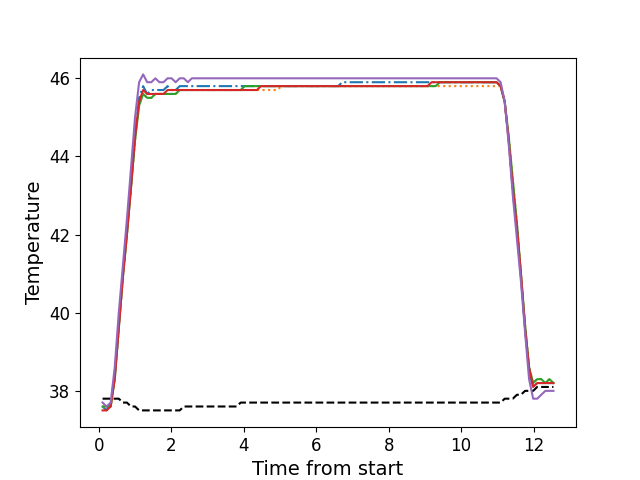

Source data for this figure (header and first rows):
, times, neutral, z1, z2, z3, z4, z5
0, 0.107, 37.8, 37.6, 37.6, 37.6, 37.5, 37.7
1, 0.219, 37.8, 37.5, 37.6, 37.6, 37.5, 37.6
2, 0.331, 37.8, 37.7, 37.6, 37.6, 37.6, 37.7
3, 0.443, 37.8, 38.4, 38.3, 38.3, 38.3, 38.6
4, 0.555, 37.8, 39.7, 39.6, 39.6, 39.6, 40.0
5, 0.6674, 37.7, 41.0, 40.9, 40.9, 40.9, 41.2
6, 0.7795, 37.7, 42.1, 42.0, 42.0, 42.0, 42.4
7, 0.8919, 37.6, 43.3, 43.2, 43.2, 43.2, 43.7
8, 1.003, 37.6, 44.6, 44.4, 44.4, 44.5, 45.0
9, 1.116, 37.5, 45.5, 45.4, 45.3, 45.4, 45.9
10, 1.227, 37.5, 45.8, 45.6, 45.6, 45.7, 46.1
11, 1.339, 37.5, 45.6, 45.5, 45.5, 45.6, 45.9
12, 1.453, 37.5, 45.7, 45.5, 45.5, 45.6, 45.9
13, 1.564, 37.5, 45.7, 45.6, 45.6, 45.6, 46.0
14, 1.676, 37.5, 45.7, 45.6, 45.6, 45.6, 45.9
15, 1.788, 37.5, 45.7, 45.6, 45.6, 45.6, 45.9
16, 1.901, 37.5, 45.8, 45.6, 45.6, 45.7, 46.0
17, 2.012, 37.5, 45.7, 45.6, 45.6, 45.7, 46.0
18, 2.124, 37.5, 45.7, 45.6, 45.6, 45.7, 45.9
19, 2.236, 37.5, 45.8, 45.7, 45.7, 45.7, 46.0
20, 2.348, 37.6, 45.8, 45.7, 45.7, 45.7, 46.0
21, 2.46, 37.6, 45.8, 45.7, 45.7, 45.7, 45.9
22, 2.572, 37.6, 45.8, 45.7, 45.7, 45.7, 46.0
23, 2.684, 37.6, 45.8, 45.7, 45.7, 45.7, 46.0
24, 2.796, 37.6, 45.8, 45.7, 45.7, 45.7, 46.0
25, 2.909, 37.6, 45.8, 45.7, 45.7, 45.7, 46.0
26, 3.022, 37.6, 45.8, 45.7, 45.7, 45.7, 46.0
27, 3.133, 37.6, 45.8, 45.7, 45.7, 45.7, 46.0
28, 3.245, 37.6, 45.8, 45.7, 45.7, 45.7, 46.0
29, 3.357, 37.6, 45.8, 45.7, 45.7, 45.7, 46.0
30, 3.469, 37.6, 45.8, 45.7, 45.7, 45.7, 46.0
31, 3.581, 37.6, 45.8, 45.7, 45.7, 45.7, 46.0
32, 3.693, 37.6, 45.8, 45.7, 45.7, 45.7, 46.0
33, 3.805, 37.6, 45.8, 45.7, 45.7, 45.7, 46.0
34, 3.917, 37.7, 45.8, 45.7, 45.7, 45.7, 46.0
35, 4.029, 37.7, 45.8, 45.7, 45.8, 45.7, 46.0
36, 4.141, 37.7, 45.8, 45.7, 45.8, 45.7, 46.0
37, 4.253, 37.7, 45.8, 45.7, 45.8, 45.7, 46.0
38, 4.366, 37.7, 45.8, 45.7, 45.8, 45.7, 46.0
39, 4.478, 37.7, 45.8, 45.7, 45.8, 45.8, 46.0
40, 4.59, 37.7, 45.8, 45.7, 45.8, 45.8, 46.0
41, 4.702, 37.7, 45.8, 45.7, 45.8, 45.8, 46.0
42, 4.814, 37.7, 45.8, 45.7, 45.8, 45.8, 46.0
43, 4.926, 37.7, 45.8, 45.7, 45.8, 45.8, 46.0
44, 5.038, 37.7, 45.8, 45.8, 45.8, 45.8, 46.0
45, 5.15, 37.7, 45.8, 45.8, 45.8, 45.8, 46.0
46, 5.262, 37.7, 45.8, 45.8, 45.8, 45.8, 46.0
47, 5.374, 37.7, 45.8, 45.8, 45.8, 45.8, 46.0
48, 5.486, 37.7, 45.8, 45.8, 45.8, 45.8, 46.0
49, 5.598, 37.7, 45.8, 45.8, 45.8, 45.8, 46.0
50, 5.71, 37.7, 45.8, 45.8, 45.8, 45.8, 46.0
51, 5.822, 37.7, 45.8, 45.8, 45.8, 45.8, 46.0
52, 5.934, 37.7, 45.8, 45.8, 45.8, 45.8, 46.0
53, 6.046, 37.7, 45.8, 45.8, 45.8, 45.8, 46.0
54, 6.158, 37.7, 45.8, 45.8, 45.8, 45.8, 46.0
55, 6.27, 37.7, 45.8, 45.8, 45.8, 45.8, 46.0
56, 6.382, 37.7, 45.8, 45.8, 45.8, 45.8, 46.0
57, 6.495, 37.7, 45.8, 45.8, 45.8, 45.8, 46.0
58, 6.607, 37.7, 45.8, 45.8, 45.8, 45.8, 46.0
59, 6.719, 37.7, 45.9, 45.8, 45.8, 45.8, 46.0
... 52 more rows
